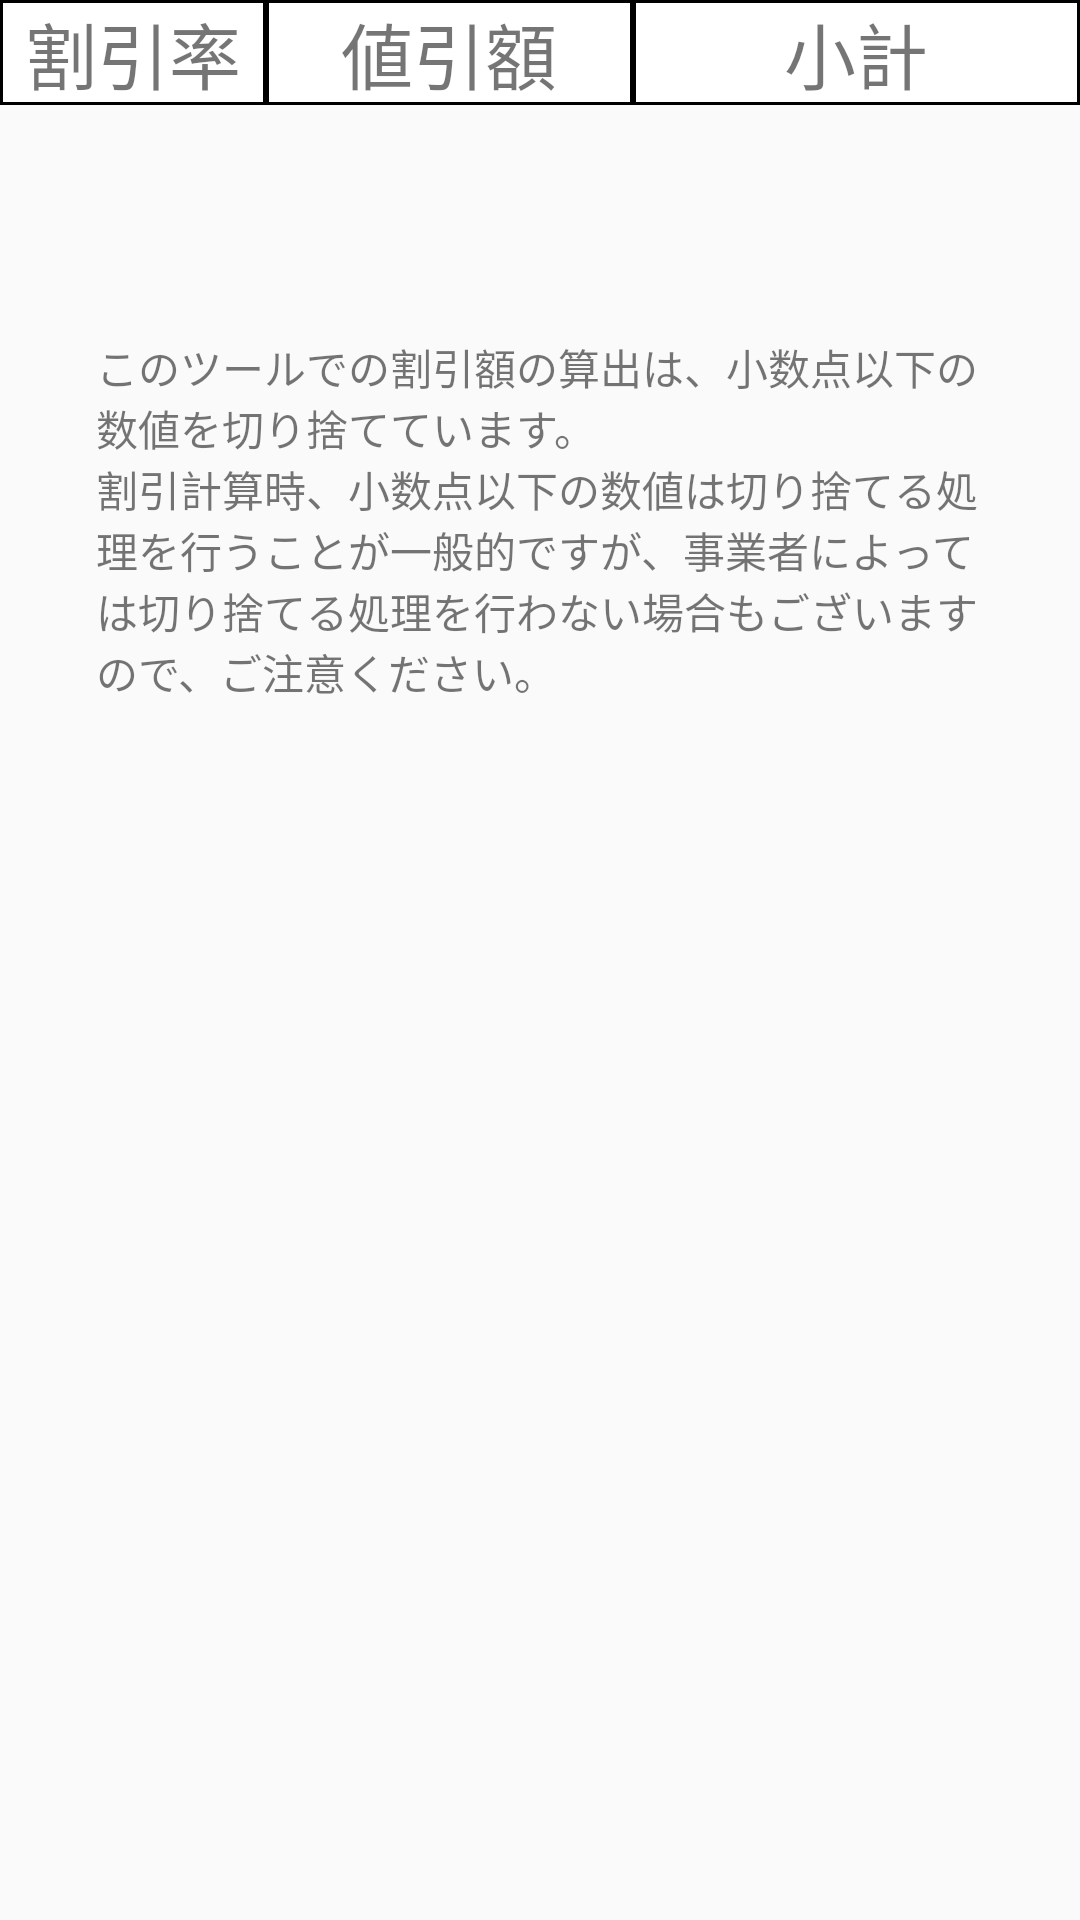

Layout XML and referenced resources for this Android screen:
<!-- AndroidManifest.xml: application theme Theme.AppCompat.Light.NoActionBar -->
<!-- res/layout/result_price_list.xml -->
<?xml version="1.0" encoding="utf-8"?>
<LinearLayout xmlns:android="http://schemas.android.com/apk/res/android"
    xmlns:app="http://schemas.android.com/apk/res-auto"
    xmlns:tools="http://schemas.android.com/tools"
    android:id="@+id/resultPriceListView"
    android:layout_width="match_parent"
    android:layout_height="match_parent"
    android:orientation="vertical"
    android:weightSum="10"
    android:baselineAligned="false"
    >

    <include
        android:id="@+id/resultLabel"
        layout="@layout/result_one_calc_view"
        app:layout_constraintEnd_toEndOf="parent"
        app:layout_constraintStart_toStartOf="parent"
        />

    <ProgressBar
        android:id="@+id/resultListProgress"
        android:layout_width="match_parent"
        android:layout_height="wrap_content"
        android:visibility="gone"
        />
    <androidx.recyclerview.widget.RecyclerView
        android:id="@+id/resultPriceList"
        android:layout_width="match_parent"
        android:layout_height="wrap_content"
        app:layout_constraintEnd_toEndOf="parent"
        app:layout_constraintHorizontal_bias="0.0"
        app:layout_constraintStart_toStartOf="parent"
        app:layout_constraintTop_toBottomOf="@+id/resultLabel"
        android:layout_weight="1"
        tools:ignore="InefficientWeight" />

    <TextView
        android:id="@+id/cautionaryNote"
        android:layout_width="wrap_content"
        android:layout_height="wrap_content"
        android:layout_marginStart="32dp"
        android:layout_marginTop="32dp"

        android:layout_marginEnd="32dp"
        android:text="@string/result_view_under_message" />

</LinearLayout>
<!-- res/layout/result_one_calc_view.xml (included above) -->
<?xml version="1.0" encoding="utf-8"?>
<TableRow xmlns:android="http://schemas.android.com/apk/res/android"
    android:id="@+id/result_label_package"
    android:layout_width="match_parent"
    android:layout_height="wrap_content"
    android:baselineAligned="false"
    android:weightSum="10">

    <TextView
        android:id="@+id/discountLabel"
        android:layout_width="wrap_content"
        android:layout_height="match_parent"
        android:layout_weight="1"
        android:background="@drawable/shape_outer_frame"
        android:gravity="center"
        android:text="@string/discountRate"
        android:textSize="@dimen/normal_size" />

    <TextView
        android:id="@+id/discountPriceLabel"
        android:layout_width="wrap_content"
        android:layout_height="match_parent"
        android:layout_weight="3"
        android:background="@drawable/shape_outer_frame"
        android:gravity="center"
        android:text="@string/discountLabel"
        android:textSize="@dimen/normal_size" />

    <TextView
        android:id="@+id/priceLabel"
        android:layout_width="wrap_content"
        android:layout_height="match_parent"
        android:layout_weight="6"
        android:background="@drawable/shape_outer_frame"
        android:gravity="center"
        android:text="@string/priceLabel"
        android:textSize="@dimen/normal_size" />
</TableRow>
<!-- resources referenced by this layout -->
<resources>
  <dimen name="normal_size">24sp</dimen>
  <!-- drawable shape_outer_frame (drawable) -->
  <?xml version="1.0" encoding="utf-8"?>
  
  <shape xmlns:android="http://schemas.android.com/apk/res/android">
      
      <solid android:color="#ffffff"/>
  
      
      <stroke
          android:width="1dp"
          android:color="#000000"/>
  </shape>
  <string name="discountLabel">値引額</string>
  <string name="discountRate">割引率</string>
  <string name="priceLabel">小計</string>
  <string name="result_view_under_message">このツールでの割引額の算出は、小数点以下の数値を切り捨てています。\n割引計算時、小数点以下の数値は切り捨てる処理を行うことが一般的ですが、事業者によっては切り捨てる処理を行わない場合もございますので、ご注意ください。</string>
</resources>
